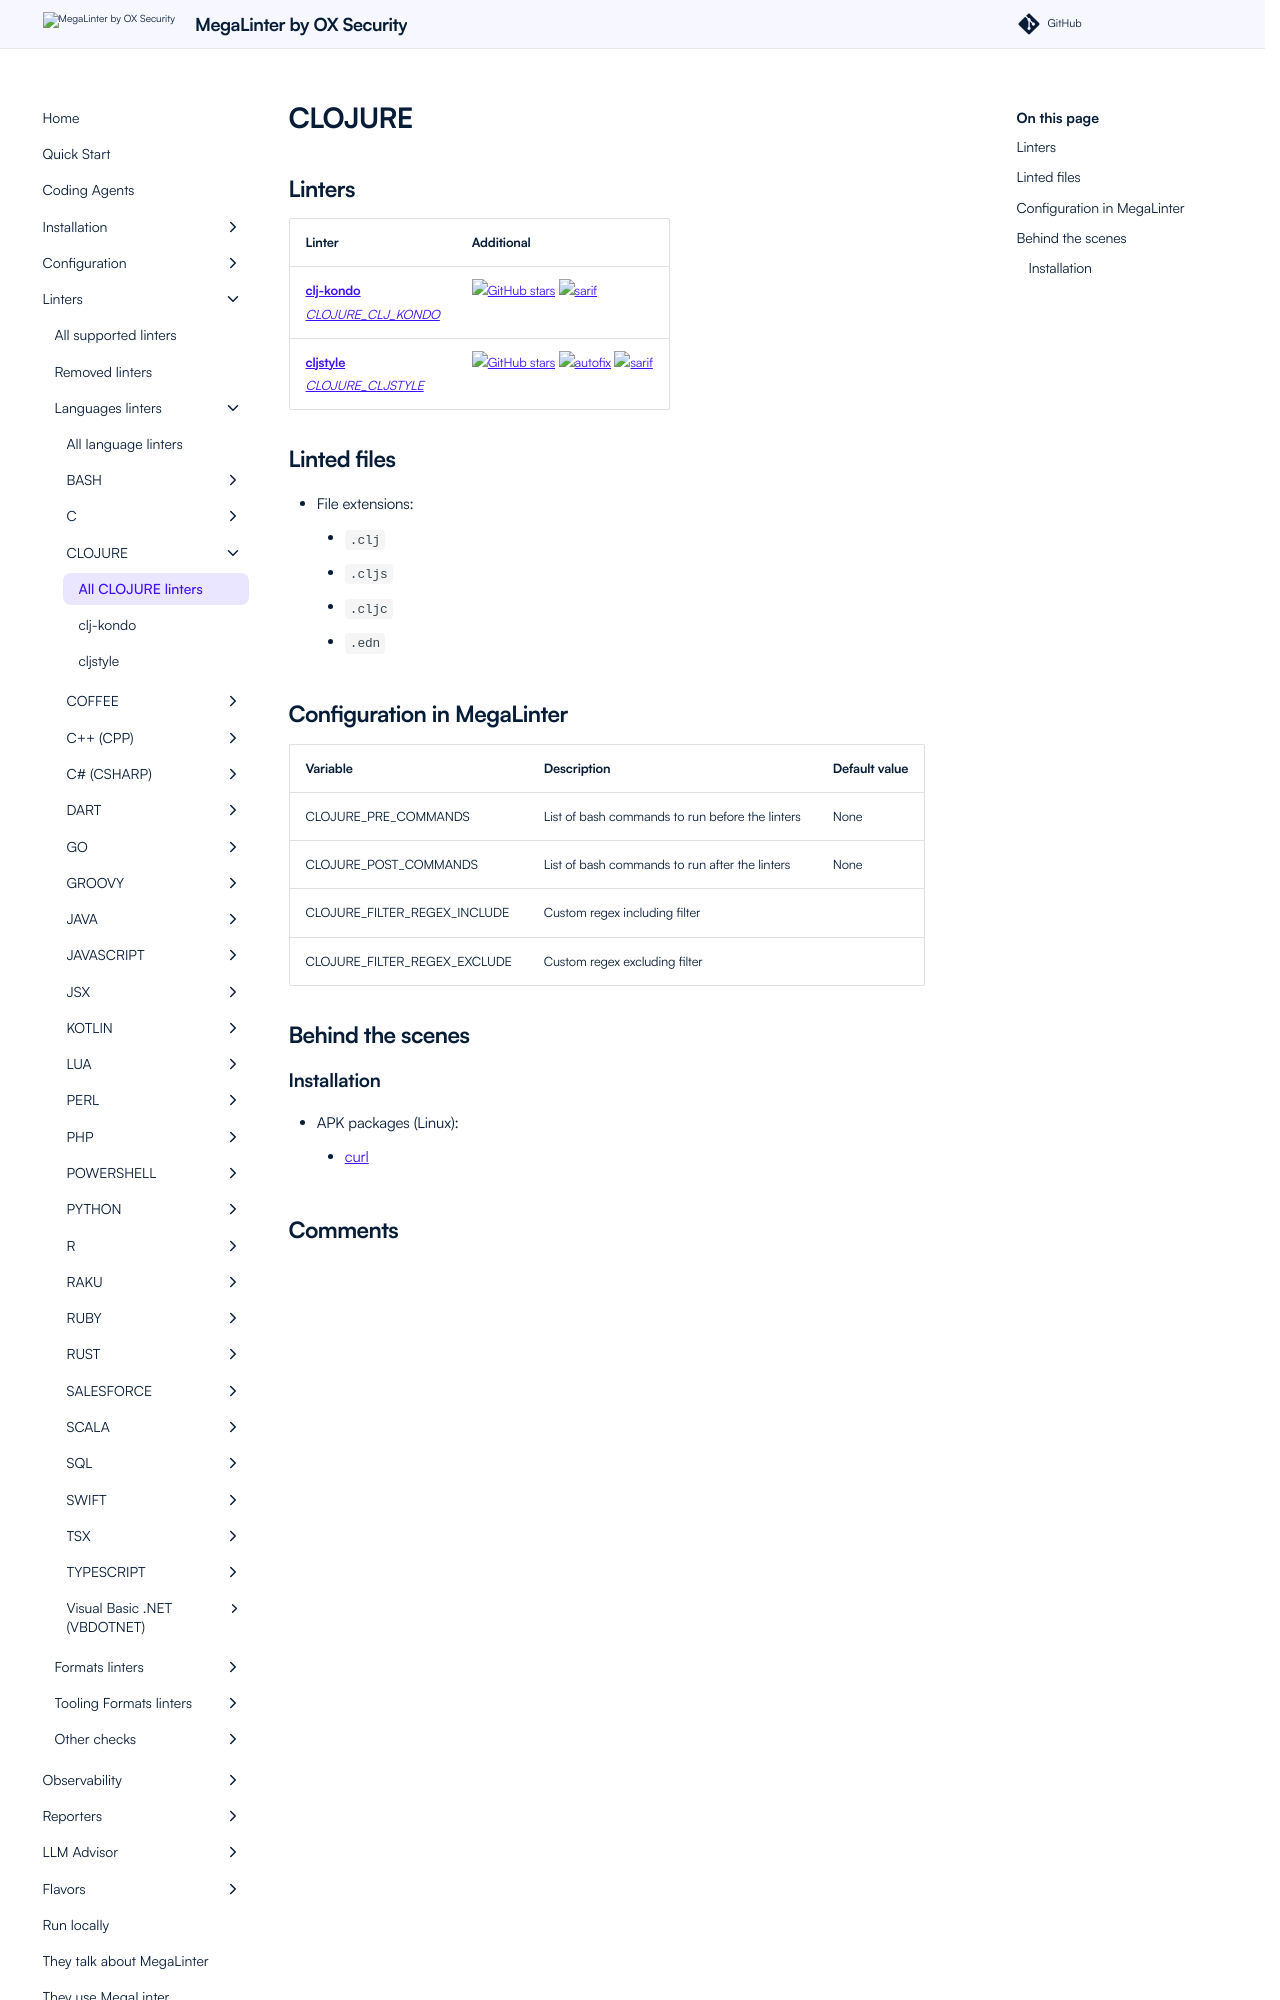

repository: oxsecurity/megalinter · page: beta/descriptors/clojure/index.html · generator: mkdocs

---
title: CLOJURE linters in MegaLinter
description: clj-kondo, cljstyle are available to analyze CLOJURE files in MegaLinter
---
<!-- markdownlint-disable MD003 MD020 MD033 MD041 -->
<!-- @generated by .automation/build.py, please don't update manually -->
<!-- Instead, update descriptor file at https://github.com/oxsecurity/megalinter/tree/main/megalinter/descriptors/clojure.yml -->
# CLOJURE

## Linters

| Linter                                                                                | Additional                                                                                                                                                                                                                            |
|---------------------------------------------------------------------------------------|---------------------------------------------------------------------------------------------------------------------------------------------------------------------------------------------------------------------------------------|
| [**clj-kondo**](clojure_clj_kondo.md)<br/>[_CLOJURE_CLJ_KONDO_](clojure_clj_kondo.md) | [![GitHub stars](https://img.shields.io/github/stars/clj-kondo/clj-kondo?cacheSeconds=3600)](https://github.com/clj-kondo/clj-kondo) ![sarif](https://shields.io/badge/-SARIF-orange)                                                 |
| [**cljstyle**](clojure_cljstyle.md)<br/>[_CLOJURE_CLJSTYLE_](clojure_cljstyle.md)     | [![GitHub stars](https://img.shields.io/github/stars/greglook/cljstyle?cacheSeconds=3600)](https://github.com/greglook/cljstyle) ![autofix](https://shields.io/badge/-autofix-green) ![sarif](https://shields.io/badge/-SARIF-orange) |

## Linted files

- File extensions:
  - `.clj`
  - `.cljs`
  - `.cljc`
  - `.edn`
